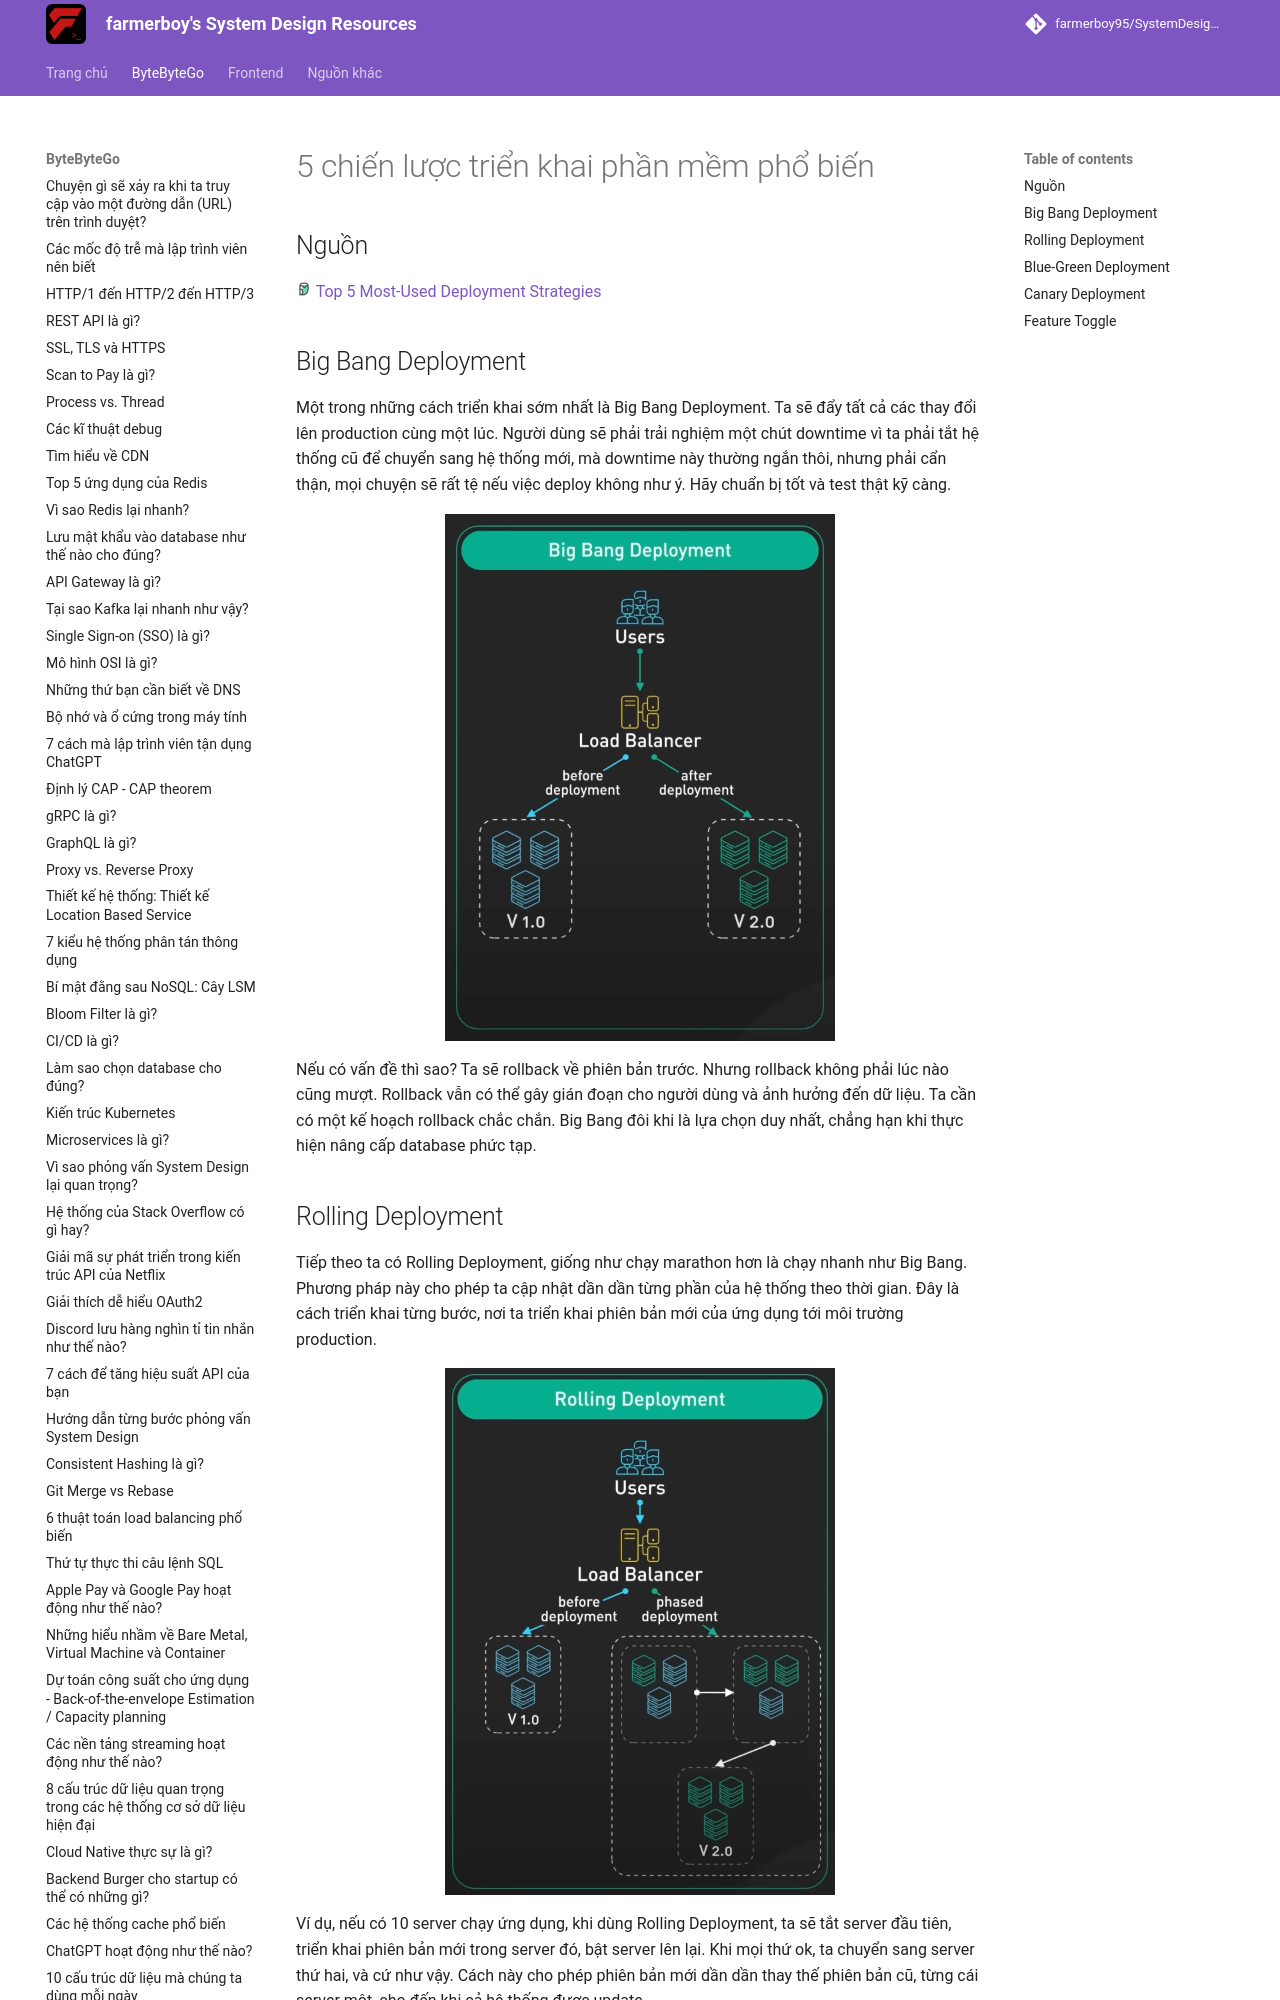

repository: farmerboy95/SystemDesignResources · page: ByteByteGo/development-strategies/index.html · generator: mkdocs

# 5 chiến lược triển khai phần mềm phổ biến

## Nguồn

<img src="../../assets/images/bytebytego.png" width="16" height="16"/> [Top 5 Most-Used Deployment Strategies](https://www.youtube.com/watch?v=AWVTKBUnoIg)

## Big Bang Deployment

Một trong những cách triển khai sớm nhất là Big Bang Deployment. Ta sẽ đẩy tất cả các thay đổi lên production cùng một lúc. Người dùng sẽ phải trải nghiệm một chút downtime vì ta phải tắt hệ thống cũ để chuyển sang hệ thống mới, mà downtime này thường ngắn thôi, nhưng phải cẩn thận, mọi chuyện sẽ rất tệ nếu việc deploy không như ý. Hãy chuẩn bị tốt và test thật kỹ càng.

![](../assets/ByteByteGo/development-strategies/figure1.png){:class="centered-img"}

Nếu có vấn đề thì sao? Ta sẽ rollback về phiên bản trước. Nhưng rollback không phải lúc nào cũng mượt. Rollback vẫn có thể gây gián đoạn cho người dùng và ảnh hưởng đến dữ liệu. Ta cần có một kế hoạch rollback chắc chắn. Big Bang đôi khi là lựa chọn duy nhất, chẳng hạn khi thực hiện nâng cấp database phức tạp.
